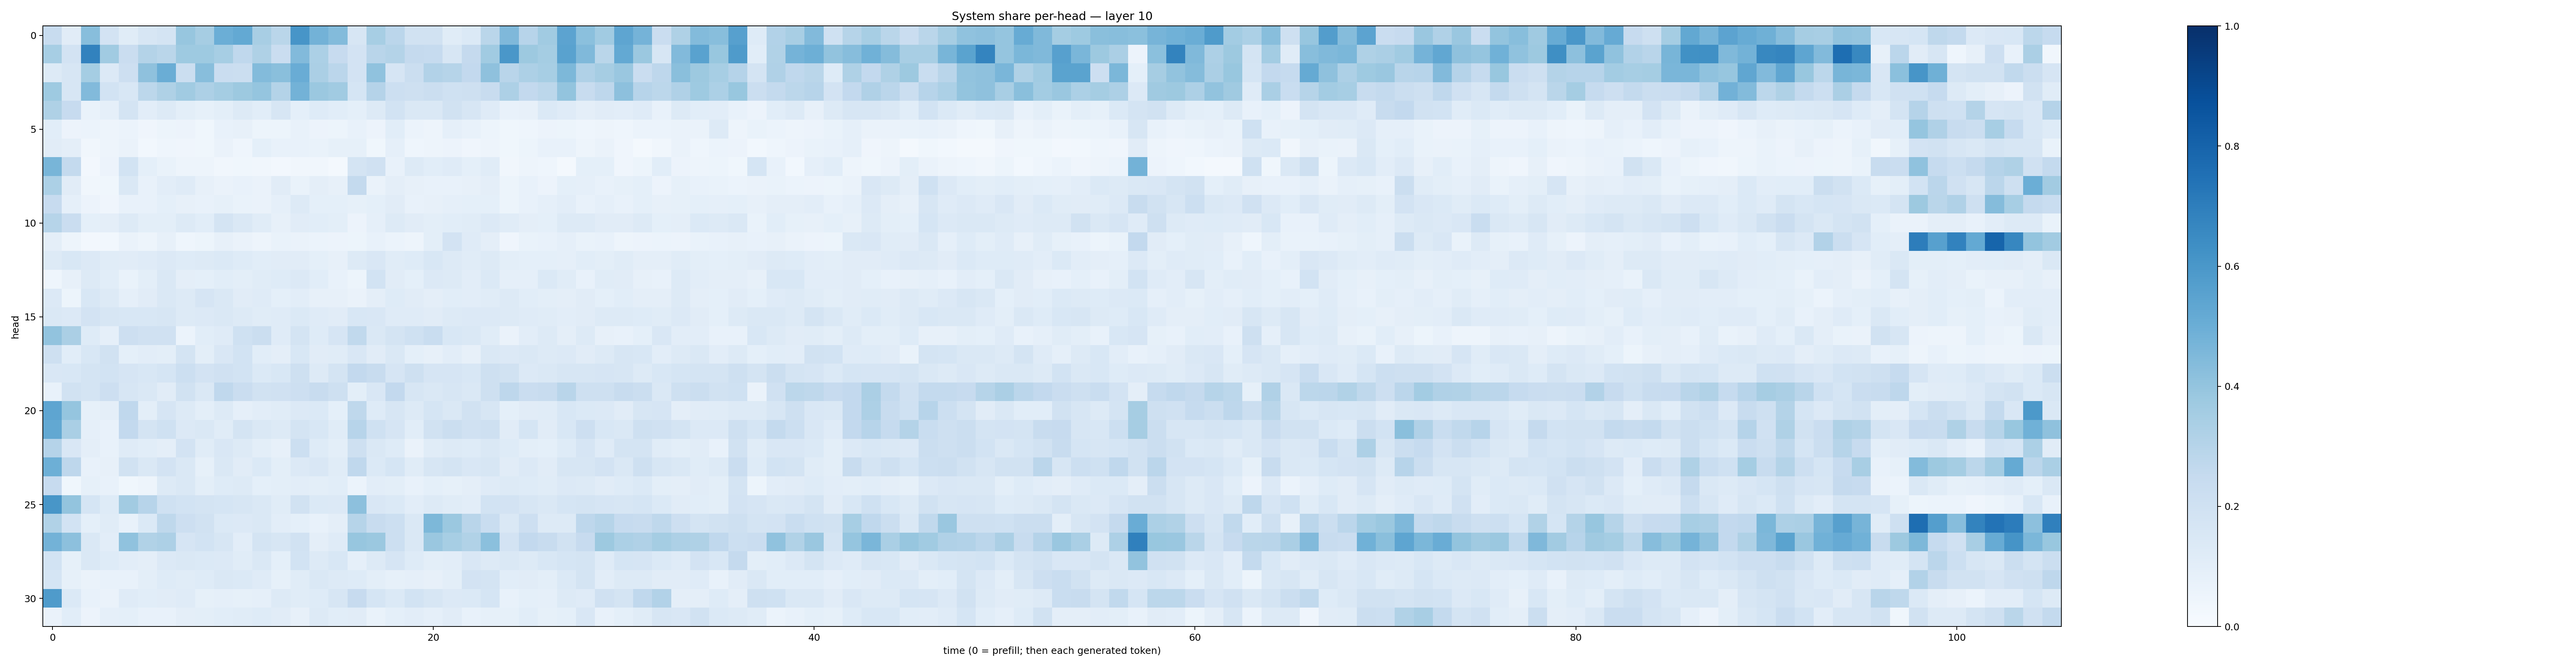

The file beside this chart, header and first rows:
0.23484097, 0.111046284, 0.42740417, 0.1816048, 0.11439086, 0.16078486, 0.17475848, 0.3931512, 0.3499308, 0.49789235, 0.51987666, 0.34177014, 0.28877455, 0.6081336, 0.47731176, 0.4395923, 0.16050324, 0.3459223, 0.28184694, 0.19039692, 0.1946619, 0.11557151, 0.13675925, 0.28782687
0.3449, 0.1809, 0.6804, 0.3649, 0.2303, 0.3053, 0.2855, 0.3726, 0.3735, 0.346, 0.2685, 0.3234, 0.229, 0.4437, 0.3313, 0.2445, 0.1802, 0.2896, 0.3047, 0.2529, 0.2483, 0.1609, 0.2506, 0.3668
0.1258, 0.1628, 0.3547, 0.1346, 0.2132, 0.4118, 0.5022, 0.219, 0.428, 0.2287, 0.2251, 0.4411, 0.4245, 0.504, 0.3355, 0.2846, 0.1805, 0.4066, 0.1677, 0.2265, 0.31, 0.2985, 0.2591, 0.4114
0.3712, 0.1617, 0.4415, 0.1849, 0.1538, 0.2786, 0.3223, 0.3653, 0.3266, 0.3543, 0.375, 0.3946, 0.3067, 0.4769, 0.3821, 0.3647, 0.1696, 0.3044, 0.2164, 0.2044, 0.2265, 0.2005, 0.2072, 0.2406
0.3215, 0.2441, 0.06931, 0.08708, 0.1737, 0.105, 0.131, 0.09851, 0.08474, 0.1001, 0.1312, 0.1065, 0.1607, 0.09195, 0.124, 0.1058, 0.09181, 0.1292, 0.1871, 0.1469, 0.1468, 0.1885, 0.1615, 0.1188
0.1089, 0.05747, 0.06165, 0.0492, 0.06143, 0.0417, 0.05123, 0.05717, 0.0353, 0.07203, 0.0792, 0.05288, 0.05407, 0.07042, 0.05833, 0.05204, 0.07301, 0.05529, 0.1065, 0.0598, 0.05051, 0.08794, 0.0715, 0.0536
0.111, 0.09503, 0.0313, 0.04864, 0.06579, 0.0305, 0.04641, 0.04134, 0.03855, 0.06566, 0.0462, 0.093, 0.07213, 0.0718, 0.06853, 0.08244, 0.0859, 0.03755, 0.08891, 0.04355, 0.0481, 0.05597, 0.04153, 0.05046
0.4658, 0.2569, 0.02584, 0.05753, 0.1873, 0.09154, 0.06836, 0.04717, 0.04704, 0.03466, 0.03784, 0.03376, 0.02538, 0.03233, 0.03285, 0.01651, 0.1731, 0.196, 0.07286, 0.1273, 0.108, 0.1172, 0.09195, 0.1168
0.3297, 0.1131, 0.03222, 0.03683, 0.1411, 0.07034, 0.1038, 0.1205, 0.08011, 0.0645, 0.07659, 0.06541, 0.1095, 0.06791, 0.09751, 0.07972, 0.2564, 0.06439, 0.09432, 0.08013, 0.07806, 0.07048, 0.08046, 0.09481
0.2451, 0.08842, 0.05545, 0.04212, 0.07458, 0.07703, 0.09115, 0.08052, 0.07198, 0.08507, 0.06668, 0.06629, 0.08922, 0.1281, 0.09235, 0.09046, 0.08557, 0.09089, 0.1132, 0.07258, 0.08058, 0.08815, 0.09134, 0.09175
0.2983, 0.2266, 0.09033, 0.09636, 0.1317, 0.09968, 0.1007, 0.1271, 0.1093, 0.1792, 0.1453, 0.1137, 0.07933, 0.1125, 0.1065, 0.09869, 0.05536, 0.08952, 0.1261, 0.1102, 0.1008, 0.1071, 0.1169, 0.1337
0.09726, 0.04699, 0.02442, 0.02945, 0.063, 0.04738, 0.0811, 0.04639, 0.05251, 0.08064, 0.06358, 0.05029, 0.06765, 0.06619, 0.06171, 0.05677, 0.05367, 0.0705, 0.06158, 0.04722, 0.09888, 0.1811, 0.1173, 0.09387
0.1262, 0.1527, 0.1329, 0.1164, 0.1116, 0.1175, 0.1362, 0.1211, 0.1291, 0.1392, 0.1224, 0.1086, 0.1109, 0.1132, 0.09117, 0.08016, 0.128, 0.1517, 0.1139, 0.1244, 0.1559, 0.1278, 0.1158, 0.1308
0.04371, 0.07918, 0.1314, 0.1061, 0.06814, 0.1015, 0.1465, 0.09617, 0.09077, 0.1067, 0.1007, 0.1165, 0.1232, 0.1332, 0.1077, 0.07091, 0.05414, 0.1849, 0.1106, 0.09284, 0.1363, 0.1284, 0.1044, 0.1404
0.1362, 0.05247, 0.1532, 0.1264, 0.08781, 0.1118, 0.1451, 0.1296, 0.1643, 0.1413, 0.1104, 0.1183, 0.09169, 0.1039, 0.07974, 0.0785, 0.06595, 0.09765, 0.123, 0.1102, 0.09681, 0.1074, 0.1018, 0.1161
0.144, 0.1331, 0.1831, 0.1624, 0.1544, 0.1529, 0.1605, 0.1279, 0.1358, 0.1419, 0.1289, 0.1171, 0.1177, 0.1371, 0.1194, 0.1121, 0.1554, 0.1487, 0.1186, 0.1202, 0.1125, 0.1272, 0.133, 0.1359
0.4025, 0.3359, 0.1231, 0.08827, 0.2144, 0.1961, 0.1969, 0.05985, 0.107, 0.1208, 0.2021, 0.2234, 0.1199, 0.1722, 0.1219, 0.1644, 0.2627, 0.1472, 0.1753, 0.2026, 0.2336, 0.156, 0.1415, 0.115
0.2034, 0.1087, 0.1546, 0.1904, 0.09272, 0.1027, 0.1005, 0.1773, 0.09984, 0.1514, 0.1864, 0.1062, 0.09713, 0.1533, 0.1106, 0.1142, 0.1505, 0.11, 0.1435, 0.09223, 0.07986, 0.1051, 0.08104, 0.1408
0.1493, 0.1547, 0.1752, 0.184, 0.1657, 0.1543, 0.1688, 0.2168, 0.1809, 0.1976, 0.1863, 0.1393, 0.1527, 0.208, 0.1255, 0.1795, 0.2595, 0.2354, 0.1675, 0.206, 0.1658, 0.1667, 0.1529, 0.2041
0.07511, 0.1918, 0.1792, 0.2148, 0.1595, 0.1441, 0.1106, 0.1878, 0.1443, 0.2657, 0.2304, 0.1925, 0.1989, 0.2142, 0.2394, 0.2059, 0.1001, 0.1521, 0.2608, 0.1627, 0.1483, 0.1622, 0.1417, 0.2072
0.5381, 0.397, 0.0829, 0.0943, 0.2669, 0.09821, 0.1677, 0.1262, 0.09776, 0.1269, 0.0871, 0.1034, 0.1166, 0.1339, 0.1394, 0.09115, 0.2708, 0.1213, 0.1606, 0.132, 0.1684, 0.1425, 0.1883, 0.1574
0.5265, 0.3382, 0.08647, 0.07456, 0.2594, 0.1748, 0.2031, 0.1333, 0.1474, 0.116, 0.1751, 0.1448, 0.1271, 0.1739, 0.1529, 0.1134, 0.2932, 0.2008, 0.1676, 0.1089, 0.1946, 0.2253, 0.1986, 0.2106
0.3022, 0.1489, 0.09754, 0.07721, 0.1205, 0.1058, 0.09608, 0.1824, 0.1151, 0.1523, 0.1286, 0.09849, 0.08073, 0.2164, 0.1216, 0.0984, 0.2052, 0.142, 0.1234, 0.06308, 0.1133, 0.1273, 0.1235, 0.1459
0.494, 0.2744, 0.07295, 0.08066, 0.1906, 0.147, 0.1809, 0.1427, 0.08288, 0.1427, 0.1124, 0.1376, 0.101, 0.1352, 0.1498, 0.1135, 0.2676, 0.1388, 0.1713, 0.1143, 0.1573, 0.1789, 0.1492, 0.1572
0.2448, 0.03882, 0.08326, 0.07791, 0.03697, 0.04746, 0.1311, 0.1474, 0.0982, 0.1223, 0.1315, 0.0923, 0.09902, 0.1051, 0.09767, 0.1087, 0.06133, 0.1022, 0.09801, 0.07612, 0.08988, 0.08481, 0.097, 0.1183
0.6044, 0.3992, 0.1706, 0.1246, 0.3609, 0.2938, 0.2025, 0.1856, 0.1769, 0.17, 0.1613, 0.1434, 0.1161, 0.1914, 0.1401, 0.1358, 0.4171, 0.1505, 0.1377, 0.1045, 0.1274, 0.1169, 0.1036, 0.1858
0.3164, 0.1838, 0.09047, 0.1153, 0.07606, 0.1376, 0.2709, 0.2115, 0.1888, 0.1394, 0.1358, 0.1418, 0.102, 0.09221, 0.07624, 0.09396, 0.299, 0.2411, 0.2187, 0.1448, 0.455, 0.3803, 0.2918, 0.2338
0.4798, 0.4145, 0.1455, 0.1037, 0.4096, 0.3159, 0.327, 0.1671, 0.1867, 0.161, 0.1018, 0.1796, 0.1568, 0.1918, 0.0973, 0.1194, 0.3927, 0.3794, 0.2179, 0.1469, 0.3856, 0.3441, 0.3164, 0.4218
0.1855, 0.08304, 0.1461, 0.1232, 0.1045, 0.09489, 0.1337, 0.1412, 0.1385, 0.1344, 0.1151, 0.1414, 0.09128, 0.1868, 0.1318, 0.1543, 0.08977, 0.1255, 0.1656, 0.1226, 0.1003, 0.1037, 0.1499, 0.1257
0.1705, 0.08256, 0.0644, 0.07493, 0.0728, 0.1001, 0.1222, 0.1139, 0.122, 0.1436, 0.1373, 0.1189, 0.08419, 0.1164, 0.1407, 0.1282, 0.1213, 0.0986, 0.08435, 0.08737, 0.07943, 0.1003, 0.1824, 0.1744
0.5846, 0.137, 0.0719, 0.06375, 0.1199, 0.1065, 0.1111, 0.1173, 0.08268, 0.08675, 0.08266, 0.08827, 0.1282, 0.1134, 0.1212, 0.1611, 0.2433, 0.169, 0.1377, 0.1872, 0.1596, 0.1343, 0.1385, 0.1684
0.06478, 0.1082, 0.05639, 0.08674, 0.09246, 0.07224, 0.07061, 0.09406, 0.09931, 0.1085, 0.1171, 0.1238, 0.1111, 0.08185, 0.1305, 0.1084, 0.1115, 0.06721, 0.09369, 0.1039, 0.08859, 0.1103, 0.07754, 0.08279
